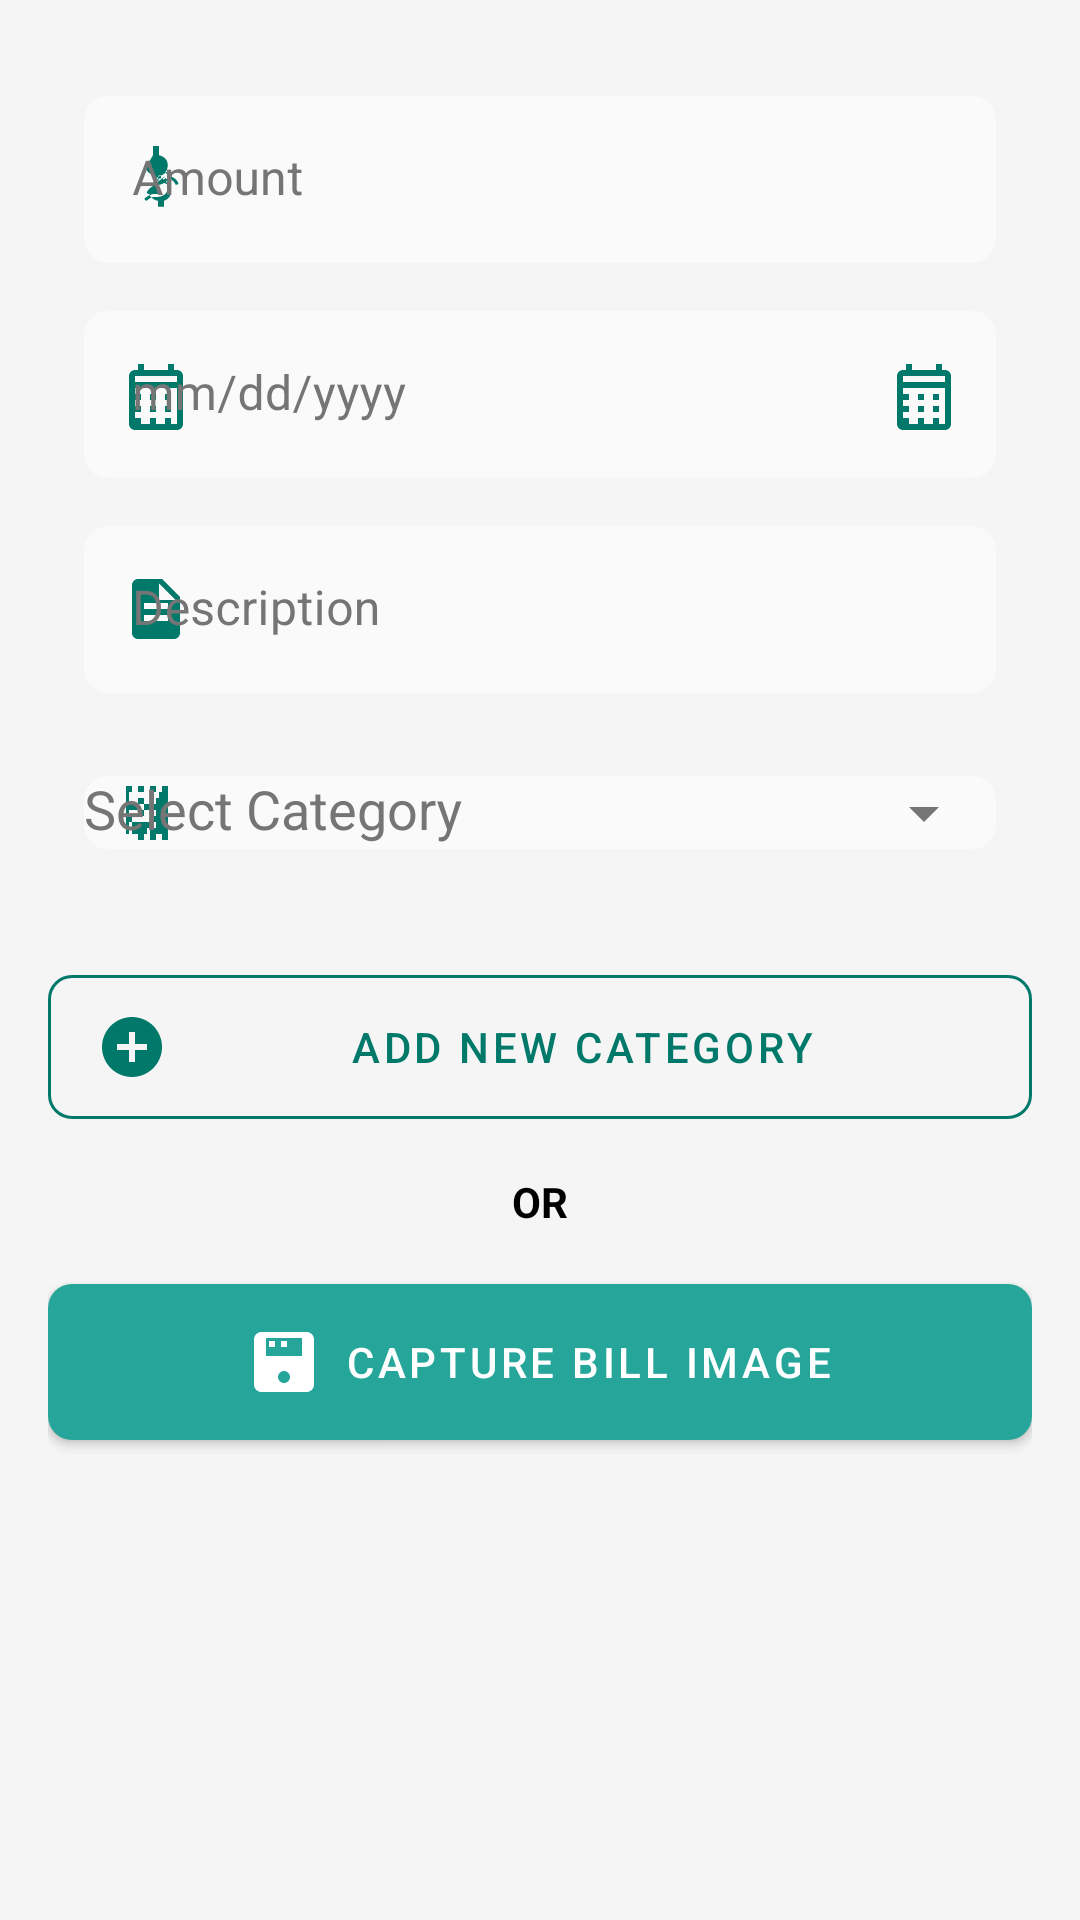

Produce the Android XML layout that renders to this screen, including the resource entries it uses.
<!-- AndroidManifest.xml: application theme AppTheme -->
<!-- res/layout/fragment_spending.xml -->
<?xml version="1.0" encoding="utf-8"?>
<androidx.constraintlayout.widget.ConstraintLayout xmlns:android="http://schemas.android.com/apk/res/android"
    xmlns:app="http://schemas.android.com/apk/res-auto"
    xmlns:tools="http://schemas.android.com/tools"
    android:layout_width="match_parent"
    android:layout_height="match_parent"
    android:background="@color/dashboard_background"
    android:padding="16dp"
    tools:context=".ui.spending.SpendingFragment">

    
    <com.google.android.material.textfield.TextInputLayout
        android:id="@+id/amountInputLayout"
        style="@style/Widget.App.TextInputLayout.LogExpense"
        android:layout_width="0dp"
        android:layout_height="wrap_content"
        android:hint="@string/log_expense_hint_amount"
        app:startIconDrawable="@drawable/ic_log_expense_amount"
        app:layout_constraintTop_toTopOf="parent"
        app:layout_constraintStart_toStartOf="parent"
        app:layout_constraintEnd_toEndOf="parent"
        android:layout_marginTop="16dp">

        <com.google.android.material.textfield.TextInputEditText
            android:id="@+id/amountEditText"
            android:layout_width="match_parent"
            android:layout_height="wrap_content"
            android:inputType="numberDecimal"
            android:textColor="@color/log_expense_input_text_color" />
    </com.google.android.material.textfield.TextInputLayout>

    
    <com.google.android.material.textfield.TextInputLayout
        android:id="@+id/dateInputLayout"
        style="@style/Widget.App.TextInputLayout.LogExpense"
        android:layout_width="0dp"
        android:layout_height="wrap_content"
        android:hint="@string/log_expense_hint_date"
        app:startIconDrawable="@drawable/ic_log_expense_date"
        app:endIconMode="custom"
        app:endIconDrawable="@drawable/ic_log_expense_date" 
        app:endIconContentDescription="Select date"
        app:layout_constraintTop_toBottomOf="@id/amountInputLayout"
        app:layout_constraintStart_toStartOf="parent"
        app:layout_constraintEnd_toEndOf="parent"
        android:layout_marginTop="16dp">

        <com.google.android.material.textfield.TextInputEditText
            android:id="@+id/dateEditText"
            android:layout_width="match_parent"
            android:layout_height="wrap_content"
            android:inputType="date"
            android:focusable="false" 
            android:clickable="true"
            android:textColor="@color/log_expense_input_text_color" />
    </com.google.android.material.textfield.TextInputLayout>

    
    <com.google.android.material.textfield.TextInputLayout
        android:id="@+id/descriptionInputLayout"
        style="@style/Widget.App.TextInputLayout.LogExpense"
        android:layout_width="0dp"
        android:layout_height="wrap_content"
        android:hint="@string/log_expense_hint_description"
        app:startIconDrawable="@drawable/ic_log_expense_description"
        app:layout_constraintTop_toBottomOf="@id/dateInputLayout"
        app:layout_constraintStart_toStartOf="parent"
        app:layout_constraintEnd_toEndOf="parent"
        android:layout_marginTop="16dp">

        <com.google.android.material.textfield.TextInputEditText
            android:id="@+id/descriptionEditText"
            android:layout_width="match_parent"
            android:layout_height="wrap_content"
            android:inputType="textCapSentences"
            android:textColor="@color/log_expense_input_text_color" />
    </com.google.android.material.textfield.TextInputLayout>

    
    <com.google.android.material.textfield.TextInputLayout
        android:id="@+id/categorySpinnerLayout"
        style="@style/Widget.App.TextInputLayout.LogExpense"
        android:layout_width="0dp"
        android:layout_height="wrap_content"
        android:hint="@string/log_expense_hint_select_category"
        app:startIconDrawable="@drawable/ic_log_expense_category"
        app:endIconMode="dropdown_menu"
        app:endIconTint="@color/log_expense_dropdown_arrow_color"
        app:layout_constraintTop_toBottomOf="@id/descriptionInputLayout"
        app:layout_constraintStart_toStartOf="parent"
        app:layout_constraintEnd_toEndOf="parent"
        android:layout_marginTop="16dp">

        <AutoCompleteTextView
            android:id="@+id/categoryAutoCompleteTextView"
            android:layout_width="match_parent"
            android:layout_height="wrap_content"
            android:inputType="none"
            android:textColor="@color/log_expense_input_text_color" />
    </com.google.android.material.textfield.TextInputLayout>

    
    <com.google.android.material.button.MaterialButton
        android:id="@+id/addNewCategoryButton"
        style="@style/Widget.MaterialComponents.Button.OutlinedButton"
        android:layout_width="0dp"
        android:layout_height="wrap_content"
        android:text="@string/log_expense_button_add_category"
        android:textColor="@color/log_expense_add_category_button_text_color"
        app:icon="@drawable/ic_log_expense_add_circle"
        app:iconTint="@color/log_expense_add_category_button_text_color"
        app:strokeColor="@color/log_expense_add_category_button_stroke_color"
        app:cornerRadius="8dp"
        android:paddingTop="12dp"
        android:paddingBottom="12dp"
        app:layout_constraintTop_toBottomOf="@id/categorySpinnerLayout"
        app:layout_constraintStart_toStartOf="parent"
        app:layout_constraintEnd_toEndOf="parent"
        android:layout_marginTop="24dp"/>

    <TextView
        android:id="@+id/textView2"
        android:layout_width="match_parent"
        android:layout_height="wrap_content"
        android:layout_marginTop="12dp"
        android:text="OR"
        android:textSize="14sp"
        android:textStyle="bold"
        android:textAlignment="center"
        android:textColor="@color/black"
        app:layout_constraintTop_toBottomOf="@+id/addNewCategoryButton"
        tools:layout_editor_absoluteX="16dp" />
    
    <com.google.android.material.button.MaterialButton
        android:id="@+id/captureBillImageButton"
        android:layout_width="0dp"
        android:layout_height="wrap_content"
        android:layout_marginTop="12dp"
        android:paddingTop="14dp"
        android:paddingBottom="14dp"
        android:text="@string/log_expense_button_capture_bill"
        android:textColor="@color/white"
        app:backgroundTint="@color/log_expense_capture_button_background"
        app:cornerRadius="8dp"
        app:icon="@drawable/ic_log_expense_scan_bill"
        app:iconGravity="textStart"
        app:iconTint="@color/white"
        app:layout_constraintEnd_toEndOf="parent"
        app:layout_constraintStart_toStartOf="parent"
        app:layout_constraintTop_toBottomOf="@+id/textView2" />

</androidx.constraintlayout.widget.ConstraintLayout>
<!-- resources referenced by this layout -->
<resources>
  <color name="black">#FF000000</color>
  <color name="dashboard_background">#F5F5F5</color>
  <color name="log_expense_add_category_button_stroke_color">@color/login_icon_tint_teal</color>
  <color name="log_expense_add_category_button_text_color">@color/login_icon_tint_teal</color>
  <color name="log_expense_capture_button_background">#26A69A</color>
  <color name="log_expense_dropdown_arrow_color">@color/dashboard_text_secondary</color>
  <color name="log_expense_input_text_color">@color/dashboard_text_primary</color>
  <color name="white">#FFFFFFFF</color>
  <!-- drawable ic_log_expense_add_circle (drawable) -->
  <vector xmlns:android="http://schemas.android.com/apk/res/android"
      android:width="24dp"
      android:height="24dp"
      android:viewportWidth="24"
      android:viewportHeight="24"
      android:tint="@color/login_icon_tint_teal">
    <path
        android:fillColor="@android:color/white"
        android:pathData="M12,2C6.48,2 2,6.48 2,12s4.48,10 10,10 10,-4.48 10,-10S17.52,2 12,2zM17,13h-4v4h-2v-4H7v-2h4V7h2v4h4v2z"/>
  </vector>
  <!-- drawable ic_log_expense_category (drawable) -->
  <vector xmlns:android="http://schemas.android.com/apk/res/android"
      android:width="24dp"
      android:height="24dp"
      android:viewportWidth="24"
      android:viewportHeight="24"
      android:tint="@color/login_icon_tint_teal">
    <path
        android:fillColor="@android:color/white"
        android:pathData="M3,17v2h6v-2H3zM3,5v2h10V5H3zM10,19v-6H8V7H6v6H4v6H2V3h2v2h2V3h2v2h2V3h2v2h2V3h2v18h-2v-2h-2v2h-2v-2h-2v2h-2v-2H10zM12,7H3v2h9V7zM12,11H3v2h9v-2zM12,15H3v2h9v-2z"/>
  </vector>
  <!-- drawable ic_log_expense_description (drawable) -->
  <vector xmlns:android="http://schemas.android.com/apk/res/android"
      android:width="24dp"
      android:height="24dp"
      android:viewportWidth="24"
      android:viewportHeight="24"
      android:tint="@color/login_icon_tint_teal">
    <path
        android:fillColor="@android:color/white"
        android:pathData="M14,2H6c-1.1,0 -1.99,0.9 -1.99,2L4,20c0,1.1 0.89,2 1.99,2H18c1.1,0 2,-0.9 2,-2V8l-6,-6zM16,16H8v-2h8v2zM16,12H8V10h8v2zM13,9V3.5L18.5,9H13z"/>
  </vector>
  <string name="log_expense_button_add_category">Add New Category</string>
  <string name="log_expense_button_capture_bill">Capture Bill Image</string>
  <string name="log_expense_hint_amount">Amount</string>
  <string name="log_expense_hint_date">mm/dd/yyyy</string>
  <string name="log_expense_hint_description">Description</string>
  <string name="log_expense_hint_select_category">Select Category</string>
  <style name="AppTheme" parent="Theme.MaterialComponents">
          <item name="android:navigationBarColor" tools:targetApi="lollipop">@color/color_primary
          </item>
          <item name="android:statusBarColor" tools:targetApi="lollipop">@color/color_primary</item>
          <item name="colorPrimary">@color/color_primary</item>
          <item name="colorPrimaryDark">@color/color_primary_dark</item>
          <item name="colorAccent">@color/color_accent</item>
      </style>
  <color name="login_icon_tint_teal">#00796B</color>
  <color name="dashboard_text_secondary">#757575</color>
  <color name="dashboard_text_primary">#212121</color>
  <color name="log_expense_input_field_background">#FAFAFA</color>
  <color name="log_expense_hint_text_color">@color/dashboard_text_secondary</color>
  <color name="log_expense_icon_tint_color">@color/login_icon_tint_teal</color>
  <color name="color_primary">#999999</color>
  <color name="color_primary_dark">#3C8EE0</color>
  <color name="color_accent">#4285F4</color>
</resources>
